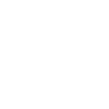
t = 0.00 s
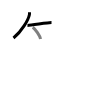
t = 2.50 s
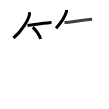
t = 4.75 s
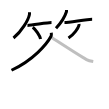
t = 7.25 s
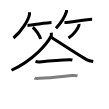
t = 9.50 s
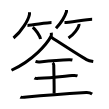
t = 12.00 s

The animated SVG that drew these frames (rendered in a browser with its animation timeline set to each time). Animation: 12 SMIL elements (animate=12); one cycle of 12.00 s.

<svg width="109px" height="109px" viewBox="0 0 px 109px" xmlns="http://www.w3.org/2000/svg" xmlns:xlink="http://www.w3.org/1999/xlink" xml:space="preserve" version="1.1"  baseProfile="full">
<path d="M29.49,12.25c0.04,0.61,0.09,1.57-0.09,2.44C28.31,19.82,22.06,31.1,13.5,38" style="fill:none;stroke:black;stroke-width:3;opacity:0">
  <animate attributeType="CSS" attributeName="opacity" from="0" to="1" begin="0s" dur="1s" repeatCount="0" fill="freeze" />
</path>
<path d="M27.48,25.48c3.99,0,19.54-2.93,24.02-2.93" style="fill:none;stroke:black;stroke-width:3;opacity:0">
  <animate attributeType="CSS" attributeName="opacity" from="0" to="1" begin="1s" dur="1s" repeatCount="0" fill="freeze" />
</path>
<path d="M32.75,27.25c2.76,2.07,7.12,8.5,7.81,11.72" style="fill:none;stroke:black;stroke-width:3;opacity:0">
  <animate attributeType="CSS" attributeName="opacity" from="0" to="1" begin="2s" dur="1s" repeatCount="0" fill="freeze" />
</path>
<path d="M66.49,10c0.03,0.43,0.13,1.12-0.06,1.73C65.03,16.25,61.14,22.7,56,28.25" style="fill:none;stroke:black;stroke-width:3;opacity:0">
  <animate attributeType="CSS" attributeName="opacity" from="0" to="1" begin="3s" dur="1s" repeatCount="0" fill="freeze" />
</path>
<path d="M64.48,22.58c4.53,0,22.56-3.42,27.65-3.42" style="fill:none;stroke:black;stroke-width:3;opacity:0">
  <animate attributeType="CSS" attributeName="opacity" from="0" to="1" begin="4s" dur="1s" repeatCount="0" fill="freeze" />
</path>
<path d="M78.99,24c0.03,0.33,0.06,0.85-0.06,1.32C78.22,28.12,74.12,34.25,68.5,38" style="fill:none;stroke:black;stroke-width:3;opacity:0">
  <animate attributeType="CSS" attributeName="opacity" from="0" to="1" begin="5s" dur="1s" repeatCount="0" fill="freeze" />
</path>
<path d="M51.25,32.75c0.11,0.88,0.42,2.32-0.22,3.55C47.04,43.9,33.35,60.06,11.5,70.25" style="fill:none;stroke:black;stroke-width:3;opacity:0">
  <animate attributeType="CSS" attributeName="opacity" from="0" to="1" begin="6s" dur="1s" repeatCount="0" fill="freeze" />
</path>
<path d="M51.25,37.33c6.71,4.3,29.18,19.02,35.25,22.28c2.06,1.11,4.7,1.58,6.75,1.9" style="fill:none;stroke:black;stroke-width:3;opacity:0">
  <animate attributeType="CSS" attributeName="opacity" from="0" to="1" begin="7s" dur="1s" repeatCount="0" fill="freeze" />
</path>
<path d="M35.5,61.45c0.8,0.28,3.39,0.6,4.2,0.52c3.74-0.37,20.33-1.89,29.35-2.18c1.23-0.04,2.34,0.05,3.36,0.28" style="fill:none;stroke:black;stroke-width:3;opacity:0">
  <animate attributeType="CSS" attributeName="opacity" from="0" to="1" begin="8s" dur="1s" repeatCount="0" fill="freeze" />
</path>
<path d="M34.5,78.04c0.92,0.64,3.96,0.31,4.91,0.28C50,78,60.59,76.71,72.12,75.58c1.15-0.11,3.68-0.26,5.4,0.3" style="fill:none;stroke:black;stroke-width:3;opacity:0">
  <animate attributeType="CSS" attributeName="opacity" from="0" to="1" begin="9s" dur="1s" repeatCount="0" fill="freeze" />
</path>
<path d="M20.35,97.08c0.81,0.47,5.02,0.16,6.4,0.01c19.5-2.09,38.91-3.49,59.44-4.66c2.21-0.12,4.86,0.8,5.96,1.55" style="fill:none;stroke:black;stroke-width:3;opacity:0">
  <animate attributeType="CSS" attributeName="opacity" from="0" to="1" begin="10s" dur="1s" repeatCount="0" fill="freeze" />
</path>
<path d="M52.6,62.88c1.18,0.96,1.18,1.54,1.18,2.31c0,5.4,0.59,23.04,0.3,28.44" style="fill:none;stroke:black;stroke-width:3;opacity:0">
  <animate attributeType="CSS" attributeName="opacity" from="0" to="1" begin="11s" dur="1s" repeatCount="0" fill="freeze" />
</path>
</svg>
